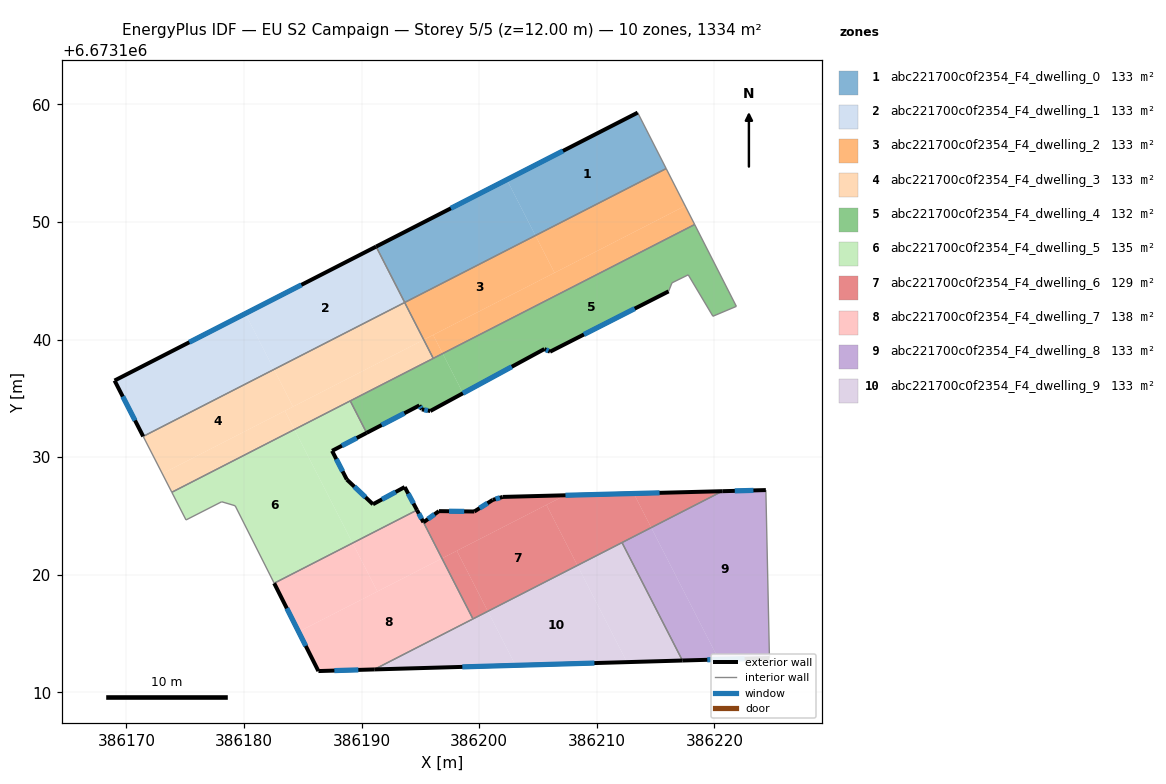
=== STOREY PLAN SPEC (per zone: floor XY polygon, exterior-wall plan segments, windows/doors) ===
zone 1: abc221700c0f2354_F4_dwelling_0  (133.4 m²)
  floor: (386213.48, 6673159.30) (386215.90, 6673154.55) (386204.78, 6673148.85) (386202.35, 6673153.60)
  floor: (386202.35, 6673153.60) (386204.78, 6673148.85) (386193.66, 6673143.16) (386191.23, 6673147.91)
  exterior wall: (386213.48, 6673159.30) – (386191.23, 6673147.91)  [25.0 m]
    window: (386207.12, 6673156.05) – (386197.59, 6673151.17)  [13.8 m²]
  interior walls: 3
zone 2: abc221700c0f2354_F4_dwelling_1  (133.4 m²)
  floor: (386191.23, 6673147.91) (386193.66, 6673143.16) (386182.54, 6673137.46) (386180.11, 6673142.21)
  floor: (386180.11, 6673142.21) (386182.54, 6673137.46) (386171.42, 6673131.77) (386168.99, 6673136.52)
  exterior wall: (386168.99, 6673136.52) – (386171.42, 6673131.77)  [5.3 m]
    window: (386169.68, 6673135.16) – (386170.73, 6673133.13)  [2.9 m²]
  exterior wall: (386191.23, 6673147.91) – (386168.99, 6673136.52)  [25.0 m]
    window: (386184.88, 6673144.66) – (386175.34, 6673139.77)  [13.8 m²]
  interior walls: 2
zone 3: abc221700c0f2354_F4_dwelling_2  (133.4 m²)
  floor: (386204.78, 6673148.85) (386206.41, 6673145.68) (386195.29, 6673139.99) (386193.66, 6673143.16)
  floor: (386215.90, 6673154.55) (386217.52, 6673151.38) (386206.41, 6673145.68) (386204.78, 6673148.85)
  floor: (386217.52, 6673151.38) (386218.33, 6673149.79) (386196.89, 6673138.81) (386196.08, 6673140.40)
  floor: (386196.08, 6673140.40) (386196.89, 6673138.81) (386196.09, 6673138.40) (386195.28, 6673139.99)
  interior walls: 4
zone 4: abc221700c0f2354_F4_dwelling_3  (133.4 m²)
  floor: (386182.54, 6673137.46) (386184.16, 6673134.29) (386173.05, 6673128.60) (386171.42, 6673131.77)
  floor: (386193.66, 6673143.16) (386195.28, 6673139.99) (386184.16, 6673134.29) (386182.54, 6673137.46)
  floor: (386183.47, 6673133.94) (386184.28, 6673132.36) (386173.86, 6673127.02) (386173.05, 6673128.60)
  floor: (386195.28, 6673139.99) (386196.09, 6673138.40) (386184.28, 6673132.36) (386183.47, 6673133.94)
  interior walls: 5
zone 5: abc221700c0f2354_F4_dwelling_4  (131.6 m²)
  floor: (386218.33, 6673149.79) (386221.87, 6673142.83) (386219.88, 6673141.99) (386217.78, 6673145.51) (386216.40, 6673144.83) (386216.11, 6673144.10) (386206.02, 6673138.97) (386205.55, 6673139.20) (386198.62, 6673135.44) (386196.89, 6673138.81)
  floor: (386196.89, 6673138.81) (386198.62, 6673135.44) (386195.84, 6673133.93) (386195.12, 6673134.07) (386194.91, 6673134.40) (386190.43, 6673132.07) (386189.03, 6673134.79)
  exterior wall: (386206.02, 6673138.97) – (386216.11, 6673144.10)  [11.3 m]
    window: (386208.91, 6673140.44) – (386213.23, 6673142.64)  [6.2 m²]
  exterior wall: (386205.55, 6673139.20) – (386206.02, 6673138.97)  [0.5 m]
    window: (386205.68, 6673139.13) – (386205.89, 6673139.04)  [0.3 m²]
  exterior wall: (386195.84, 6673133.93) – (386205.55, 6673139.20)  [11.0 m]
    window: (386198.61, 6673135.43) – (386202.77, 6673137.69)  [6.1 m²]
  exterior wall: (386195.12, 6673134.07) – (386195.84, 6673133.93)  [0.7 m]
    window: (386195.33, 6673134.03) – (386195.63, 6673133.97)  [0.4 m²]
  exterior wall: (386194.91, 6673134.40) – (386195.12, 6673134.07)  [0.4 m]
    window: (386194.97, 6673134.31) – (386195.06, 6673134.16)  [0.2 m²]
  exterior wall: (386190.43, 6673132.07) – (386194.91, 6673134.40)  [5.1 m]
    window: (386191.71, 6673132.74) – (386193.63, 6673133.74)  [2.8 m²]
  interior walls: 8
zone 6: abc221700c0f2354_F4_dwelling_5  (135.2 m²)
  floor: (386190.43, 6673132.07) (386187.49, 6673130.54) (386188.74, 6673128.10) (386190.96, 6673126.00) (386193.66, 6673127.46) (386194.71, 6673125.50) (386189.23, 6673122.70) (386184.28, 6673132.36) (386189.03, 6673134.79)
  floor: (386184.28, 6673132.36) (386189.23, 6673122.70) (386182.56, 6673119.28) (386179.24, 6673125.87) (386178.10, 6673126.21) (386175.06, 6673124.66) (386173.86, 6673127.02)
  exterior wall: (386194.71, 6673125.50) – (386193.66, 6673127.46)  [2.2 m]
    window: (386194.41, 6673126.06) – (386193.96, 6673126.90)  [1.2 m²]
  exterior wall: (386187.49, 6673130.54) – (386190.43, 6673132.07)  [3.3 m]
    window: (386188.33, 6673130.98) – (386189.59, 6673131.63)  [1.8 m²]
  exterior wall: (386188.74, 6673128.10) – (386187.49, 6673130.54)  [2.7 m]
    window: (386188.38, 6673128.80) – (386187.85, 6673129.84)  [1.5 m²]
  exterior wall: (386190.96, 6673126.00) – (386188.74, 6673128.10)  [3.1 m]
    window: (386190.33, 6673126.60) – (386189.38, 6673127.50)  [1.7 m²]
  exterior wall: (386193.66, 6673127.46) – (386190.96, 6673126.00)  [3.1 m]
    window: (386192.89, 6673127.04) – (386191.74, 6673126.41)  [1.7 m²]
  interior walls: 7
zone 7: abc221700c0f2354_F4_dwelling_6  (128.6 m²)
  floor: (386205.72, 6673125.94) (386208.35, 6673120.80) (386200.74, 6673116.89) (386198.10, 6673122.04)
  floor: (386213.15, 6673126.91) (386214.63, 6673124.01) (386208.35, 6673120.80) (386205.72, 6673125.94) (386207.31, 6673126.76)
  floor: (386220.68, 6673127.11) (386214.63, 6673124.01) (386213.15, 6673126.91)
  floor: (386207.31, 6673126.76) (386196.83, 6673121.39) (386195.26, 6673124.46) (386196.57, 6673125.41) (386199.58, 6673125.38) (386201.15, 6673126.37) (386202.00, 6673126.62)
  floor: (386198.10, 6673122.04) (386200.74, 6673116.89) (386199.47, 6673116.25) (386196.83, 6673121.39)
  exterior wall: (386202.00, 6673126.62) – (386201.15, 6673126.37)  [0.9 m]
    window: (386201.76, 6673126.55) – (386201.40, 6673126.44)  [0.5 m²]
  exterior wall: (386220.68, 6673127.11) – (386202.00, 6673126.62)  [18.7 m]
    window: (386215.34, 6673126.97) – (386207.34, 6673126.76)  [10.3 m²]
  exterior wall: (386196.57, 6673125.41) – (386195.26, 6673124.46)  [1.6 m]
    window: (386196.20, 6673125.14) – (386195.64, 6673124.73)  [0.9 m²]
  exterior wall: (386199.58, 6673125.38) – (386196.57, 6673125.41)  [3.0 m]
    window: (386198.72, 6673125.39) – (386197.43, 6673125.40)  [1.7 m²]
  exterior wall: (386201.15, 6673126.37) – (386199.58, 6673125.38)  [1.9 m]
    window: (386200.71, 6673126.09) – (386200.03, 6673125.66)  [1.0 m²]
  interior walls: 3
zone 8: abc221700c0f2354_F4_dwelling_7  (138.2 m²)
  floor: (386196.83, 6673121.39) (386199.47, 6673116.25) (386191.08, 6673111.95) (386186.32, 6673111.81) (386184.64, 6673115.15)
  floor: (386195.26, 6673124.46) (386196.83, 6673121.39) (386191.34, 6673118.58) (386189.23, 6673122.70) (386194.71, 6673125.50)
  floor: (386189.23, 6673122.70) (386191.34, 6673118.58) (386184.64, 6673115.15) (386182.56, 6673119.28)
  exterior wall: (386195.26, 6673124.46) – (386194.71, 6673125.50)  [1.2 m]
    window: (386195.10, 6673124.76) – (386194.87, 6673125.20)  [0.6 m²]
  exterior wall: (386186.32, 6673111.81) – (386191.08, 6673111.95)  [4.8 m]
    window: (386187.68, 6673111.85) – (386189.72, 6673111.91)  [2.6 m²]
  exterior wall: (386182.56, 6673119.28) – (386186.32, 6673111.81)  [8.4 m]
    window: (386183.64, 6673117.15) – (386185.25, 6673113.94)  [4.6 m²]
  interior walls: 3
zone 9: abc221700c0f2354_F4_dwelling_8  (133.4 m²)
  floor: (386224.38, 6673127.20) (386224.69, 6673112.92) (386220.37, 6673112.80) (386214.63, 6673124.01) (386220.68, 6673127.11)
  floor: (386214.63, 6673124.01) (386220.37, 6673112.80) (386217.28, 6673112.71) (386212.15, 6673122.74)
  exterior wall: (386224.38, 6673127.20) – (386220.68, 6673127.11)  [3.7 m]
    window: (386223.32, 6673127.18) – (386221.74, 6673127.13)  [2.0 m²]
  exterior wall: (386217.28, 6673112.71) – (386224.69, 6673112.92)  [7.4 m]
    window: (386219.40, 6673112.77) – (386222.57, 6673112.86)  [4.1 m²]
  interior walls: 3
zone 10: abc221700c0f2354_F4_dwelling_9  (133.4 m²)
  floor: (386212.15, 6673122.74) (386217.28, 6673112.71) (386212.57, 6673112.57) (386208.35, 6673120.80)
  floor: (386200.73, 6673116.89) (386203.09, 6673112.30) (386191.08, 6673111.95)
  floor: (386208.35, 6673120.80) (386212.57, 6673112.57) (386203.09, 6673112.30) (386200.73, 6673116.89)
  exterior wall: (386191.08, 6673111.95) – (386217.28, 6673112.71)  [26.2 m]
    window: (386198.57, 6673112.16) – (386209.80, 6673112.49)  [14.4 m²]
  interior walls: 3

=== DERIVED (storey summary) ===
Building: EU S2 Campaign
Storey: 5 of 5  (floor level z = 12.00 m)
Storey gross floor area: 1333.9 m²
Zones on this storey: 10
  - abc221700c0f2354_F4_dwelling_0: floor 133.4 m²; exterior wall 25.0 m (75.0 m²); 1 window(s) 13.8 m²; WWR 18.4%
  - abc221700c0f2354_F4_dwelling_1: floor 133.4 m²; exterior wall 30.3 m (91.0 m²); 2 window(s) 16.7 m²; WWR 18.4%
  - abc221700c0f2354_F4_dwelling_2: floor 133.4 m²
  - abc221700c0f2354_F4_dwelling_3: floor 133.4 m²
  - abc221700c0f2354_F4_dwelling_4: floor 131.6 m²; exterior wall 29.1 m (87.2 m²); 6 window(s) 16.0 m²; WWR 18.4%
  - abc221700c0f2354_F4_dwelling_5: floor 135.2 m²; exterior wall 14.4 m (43.2 m²); 5 window(s) 7.9 m²; WWR 18.4%
  - abc221700c0f2354_F4_dwelling_6: floor 128.6 m²; exterior wall 26.1 m (78.2 m²); 5 window(s) 14.4 m²; WWR 18.4%
  - abc221700c0f2354_F4_dwelling_7: floor 138.2 m²; exterior wall 14.3 m (42.9 m²); 3 window(s) 7.9 m²; WWR 18.4%
  - abc221700c0f2354_F4_dwelling_8: floor 133.4 m²; exterior wall 11.1 m (33.3 m²); 2 window(s) 6.1 m²; WWR 18.4%
  - abc221700c0f2354_F4_dwelling_9: floor 133.4 m²; exterior wall 26.2 m (78.7 m²); 1 window(s) 14.4 m²; WWR 18.4%
Zone adjacency (shared interzone walls):
  - abc221700c0f2354_F4_dwelling_0 ↔ abc221700c0f2354_F4_dwelling_1
  - abc221700c0f2354_F4_dwelling_0 ↔ abc221700c0f2354_F4_dwelling_2
  - abc221700c0f2354_F4_dwelling_1 ↔ abc221700c0f2354_F4_dwelling_3
  - abc221700c0f2354_F4_dwelling_2 ↔ abc221700c0f2354_F4_dwelling_3
  - abc221700c0f2354_F4_dwelling_2 ↔ abc221700c0f2354_F4_dwelling_4
  - abc221700c0f2354_F4_dwelling_3 ↔ abc221700c0f2354_F4_dwelling_4
  - abc221700c0f2354_F4_dwelling_3 ↔ abc221700c0f2354_F4_dwelling_5
  - abc221700c0f2354_F4_dwelling_4 ↔ abc221700c0f2354_F4_dwelling_5
  - abc221700c0f2354_F4_dwelling_5 ↔ abc221700c0f2354_F4_dwelling_7
  - abc221700c0f2354_F4_dwelling_6 ↔ abc221700c0f2354_F4_dwelling_7
  - abc221700c0f2354_F4_dwelling_6 ↔ abc221700c0f2354_F4_dwelling_8
  - abc221700c0f2354_F4_dwelling_6 ↔ abc221700c0f2354_F4_dwelling_9
  - abc221700c0f2354_F4_dwelling_7 ↔ abc221700c0f2354_F4_dwelling_9
  - abc221700c0f2354_F4_dwelling_8 ↔ abc221700c0f2354_F4_dwelling_9